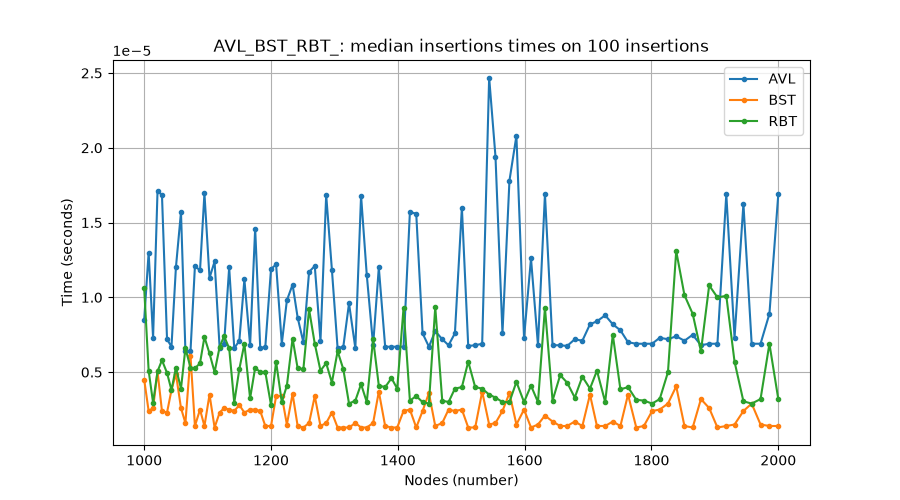

Source data for this figure (header and first rows):
n, 1000, 1007, 1014, 1021, 1028, 1036, 1043, 1050, 1058, 1065, 1073, 1080, 1088, 1095, 1103, 1111, 1119, 1126, 1134, 1142, 1150, 1158, 1167
AVL, 8.50000014906982e-06, 1.2999999853491317e-05, 7.300000106624793e-06, 1.7099999695346924e-05, 1.6850000065460335e-05, 7.200000254670158e-06, 6.70000008540228e-06, 1.1999999514955562e-05, 1.5700000403739978e-05, 6.400000529538374e-06, 6.400000529538374e-06, 1.2099999366910197e-05, 1.1800000265793642e-05, 1.694999946266762e-05, 1.1299999641778413e-05, 1.2400000741763506e-05, 6.599999323952943e-06, 6.8999997893115506e-06, 1.1999999514955562e-05, 6.600000233447645e-06, 7.100000402715523e-06, 1.1199999789823778e-05, 6.799999937356915e-06
BST, 4.499999704421498e-06, 2.4000000848900527e-06, 2.599999788799323e-06, 5.0499997996666934e-06, 2.4000000848900527e-06, 2.3000002329354174e-06, 3.7999998312443495e-06, 4.900000021734741e-06, 2.600000698294025e-06, 1.5999994502635673e-06, 6.100000064179767e-06, 1.3999997463542968e-06, 2.499999936844688e-06, 1.4000006558489986e-06, 3.5000002753804438e-06, 1.2999998943996616e-06, 2.3000002329354174e-06, 2.599999788799323e-06, 2.499999936844688e-06, 2.4000000848900527e-06, 2.8000004022032954e-06, 2.3000002329354174e-06, 2.499999936844688e-06
RBT, 1.0599999768601265e-05, 5.100000635138713e-06, 2.9500001801352482e-06, 5.0499997996666934e-06, 5.7999995988211595e-06, 4.949999947712058e-06, 3.7999998312443495e-06, 5.300000339047983e-06, 3.899999683198985e-06, 6.600000233447645e-06, 5.300000339047983e-06, 5.249999958323315e-06, 5.599999894911889e-06, 7.350000032602111e-06, 6.24999984211172e-06, 4.999999873689376e-06, 6.70000008540228e-06, 7.3999999585794285e-06, 6.600000233447645e-06, 2.9500001801352482e-06, 5.200000032345997e-06, 6.8999997893115506e-06, 3.249999735999154e-06
